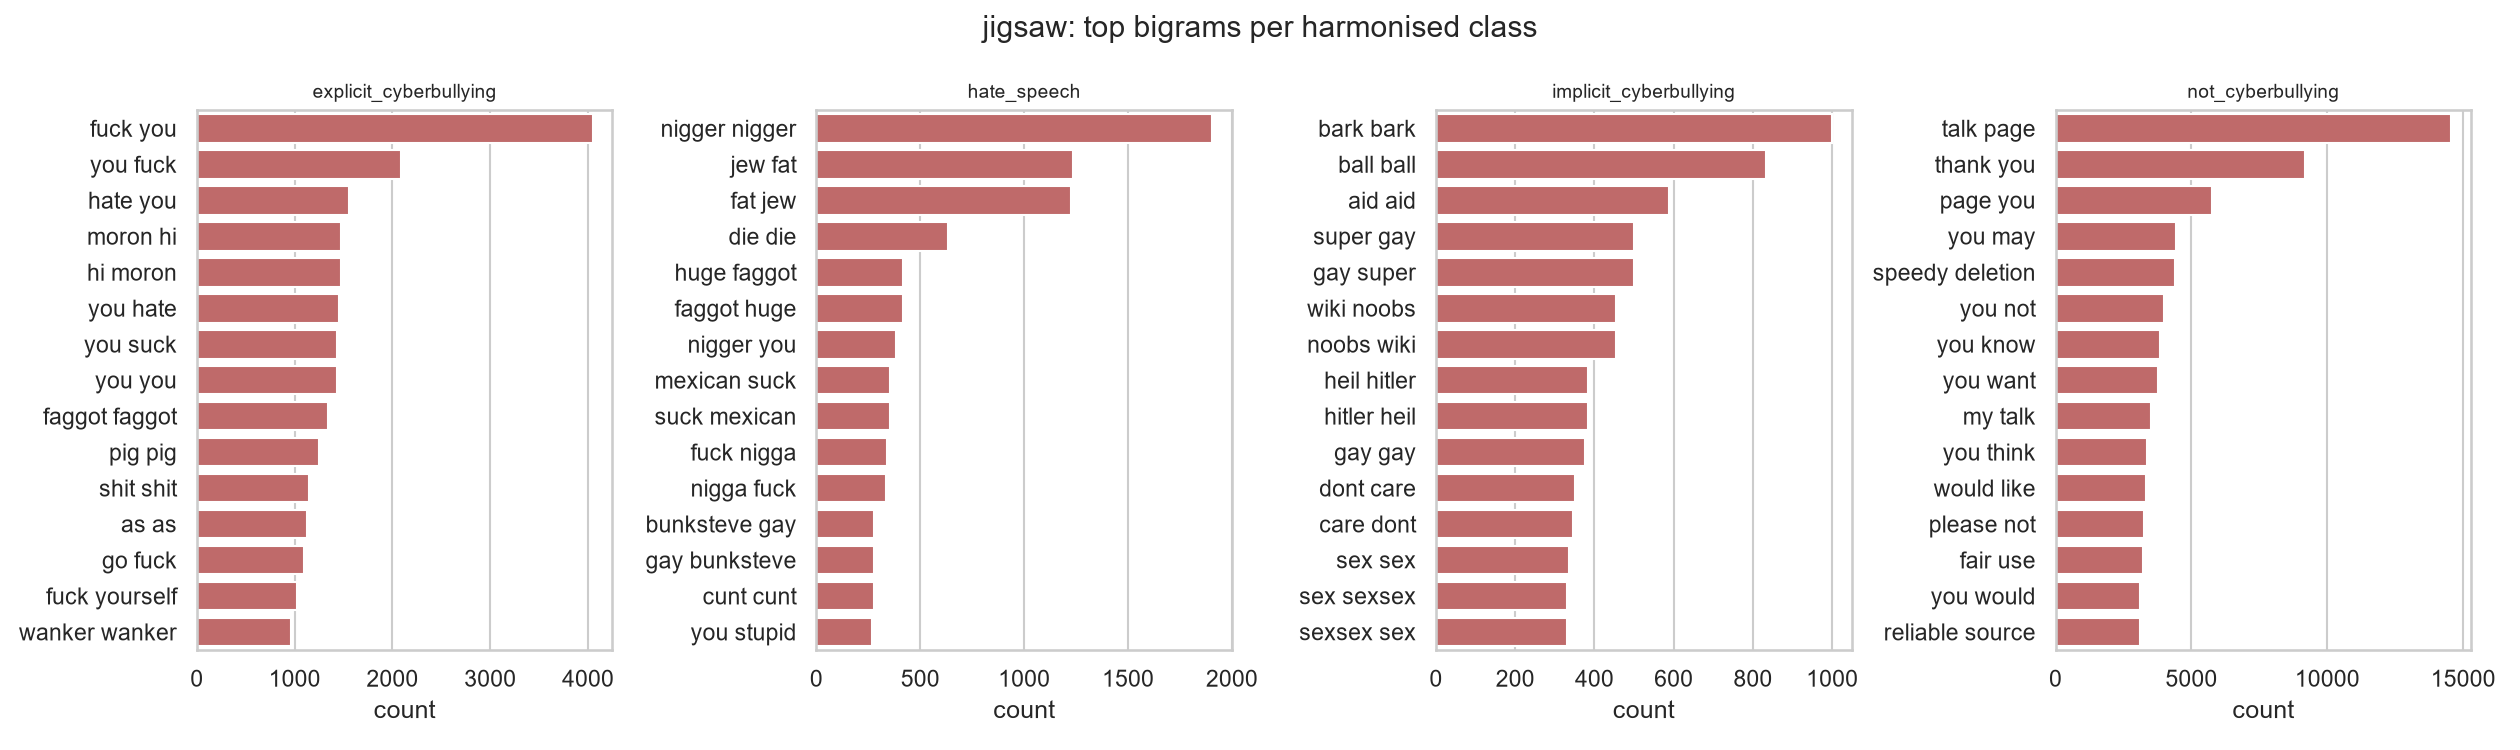

Data behind this chart, as committed beside it:
label, ngram, count
explicit_cyberbullying, fuck you, 4047
explicit_cyberbullying, you fuck, 2090
explicit_cyberbullying, hate you, 1560
explicit_cyberbullying, moron hi, 1474
explicit_cyberbullying, hi moron, 1472
explicit_cyberbullying, you hate, 1451
explicit_cyberbullying, you suck, 1437
explicit_cyberbullying, you you, 1434
explicit_cyberbullying, faggot faggot, 1340
explicit_cyberbullying, pig pig, 1250
explicit_cyberbullying, shit shit, 1147
explicit_cyberbullying, as as, 1126
explicit_cyberbullying, go fuck, 1098
explicit_cyberbullying, fuck yourself, 1024
explicit_cyberbullying, wanker wanker, 963
hate_speech, nigger nigger, 1905
hate_speech, jew fat, 1234
hate_speech, fat jew, 1226
hate_speech, die die, 634
hate_speech, huge faggot, 419
hate_speech, faggot huge, 416
hate_speech, nigger you, 382
hate_speech, mexican suck, 356
hate_speech, suck mexican, 355
hate_speech, fuck nigga, 339
hate_speech, nigga fuck, 336
hate_speech, bunksteve gay, 277
hate_speech, gay bunksteve, 277
hate_speech, cunt cunt, 276
hate_speech, you stupid, 267
implicit_cyberbullying, bark bark, 999
implicit_cyberbullying, ball ball, 832
implicit_cyberbullying, aid aid, 589
implicit_cyberbullying, super gay, 500
implicit_cyberbullying, gay super, 499
implicit_cyberbullying, wiki noobs, 454
implicit_cyberbullying, noobs wiki, 454
implicit_cyberbullying, heil hitler, 385
implicit_cyberbullying, hitler heil, 384
implicit_cyberbullying, gay gay, 376
implicit_cyberbullying, dont care, 351
implicit_cyberbullying, care dont, 345
implicit_cyberbullying, sex sex, 337
implicit_cyberbullying, sex sexsex, 332
implicit_cyberbullying, sexsex sex, 331
not_cyberbullying, talk page, 14564
not_cyberbullying, thank you, 9182
not_cyberbullying, page you, 5745
not_cyberbullying, you may, 4437
not_cyberbullying, speedy deletion, 4395
not_cyberbullying, you not, 3982
not_cyberbullying, you know, 3860
not_cyberbullying, you want, 3762
not_cyberbullying, my talk, 3498
not_cyberbullying, you think, 3378
not_cyberbullying, would like, 3331
not_cyberbullying, please not, 3244
not_cyberbullying, fair use, 3235
not_cyberbullying, you would, 3120
not_cyberbullying, reliable source, 3103
